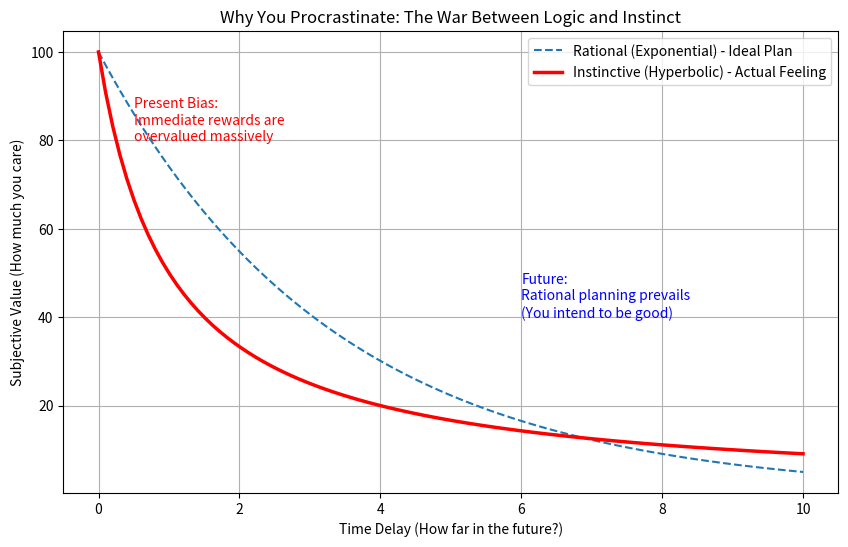

Write Python code to recreate this figure.
import numpy as np
import matplotlib.pyplot as plt

def exponential_discounting(value, rate, time):
    """
    指数割引（理性的・一貫した評価）
    V = Value * e^(-rate * time)
    """
    return value * np.exp(-rate * time)

def hyperbolic_discounting(value, k, time):
    """
    双曲割引（本能的・衝動的な評価）
    V = Value / (1 + k * time)
    """
    return value / (1 + k * time)

# 設定
time = np.linspace(0, 10, 100) # 0から10時点までの時間経過
future_reward = 100            # 将来得られるはずの成果（目標達成など）
discount_rate = 0.3            # 割引率
k_factor = 1.0                 # 双曲割引の衝動性パラメータ

# 価値の計算
rational_value = exponential_discounting(future_reward, discount_rate, time)
instinctive_value = hyperbolic_discounting(future_reward, k_factor, time)

# 可視化
plt.figure(figsize=(10, 6))
plt.plot(time, rational_value, label='Rational (Exponential) - Ideal Plan', linestyle='--')
plt.plot(time, instinctive_value, label='Instinctive (Hyperbolic) - Actual Feeling', linewidth=2.5, color='red')

# 交差ポイントの強調（「明日やる」が「今日やらない」に負ける瞬間）
plt.title("Why You Procrastinate: The War Between Logic and Instinct")
plt.xlabel("Time Delay (How far in the future?)")
plt.ylabel("Subjective Value (How much you care)")
plt.legend()
plt.grid(True)

# グラフに注釈
plt.text(0.5, 80, "Present Bias:\nImmediate rewards are\novervalued massively", color='red', fontsize=10)
plt.text(6, 40, "Future:\nRational planning prevails\n(You intend to be good)", color='blue', fontsize=10)

plt.show()
